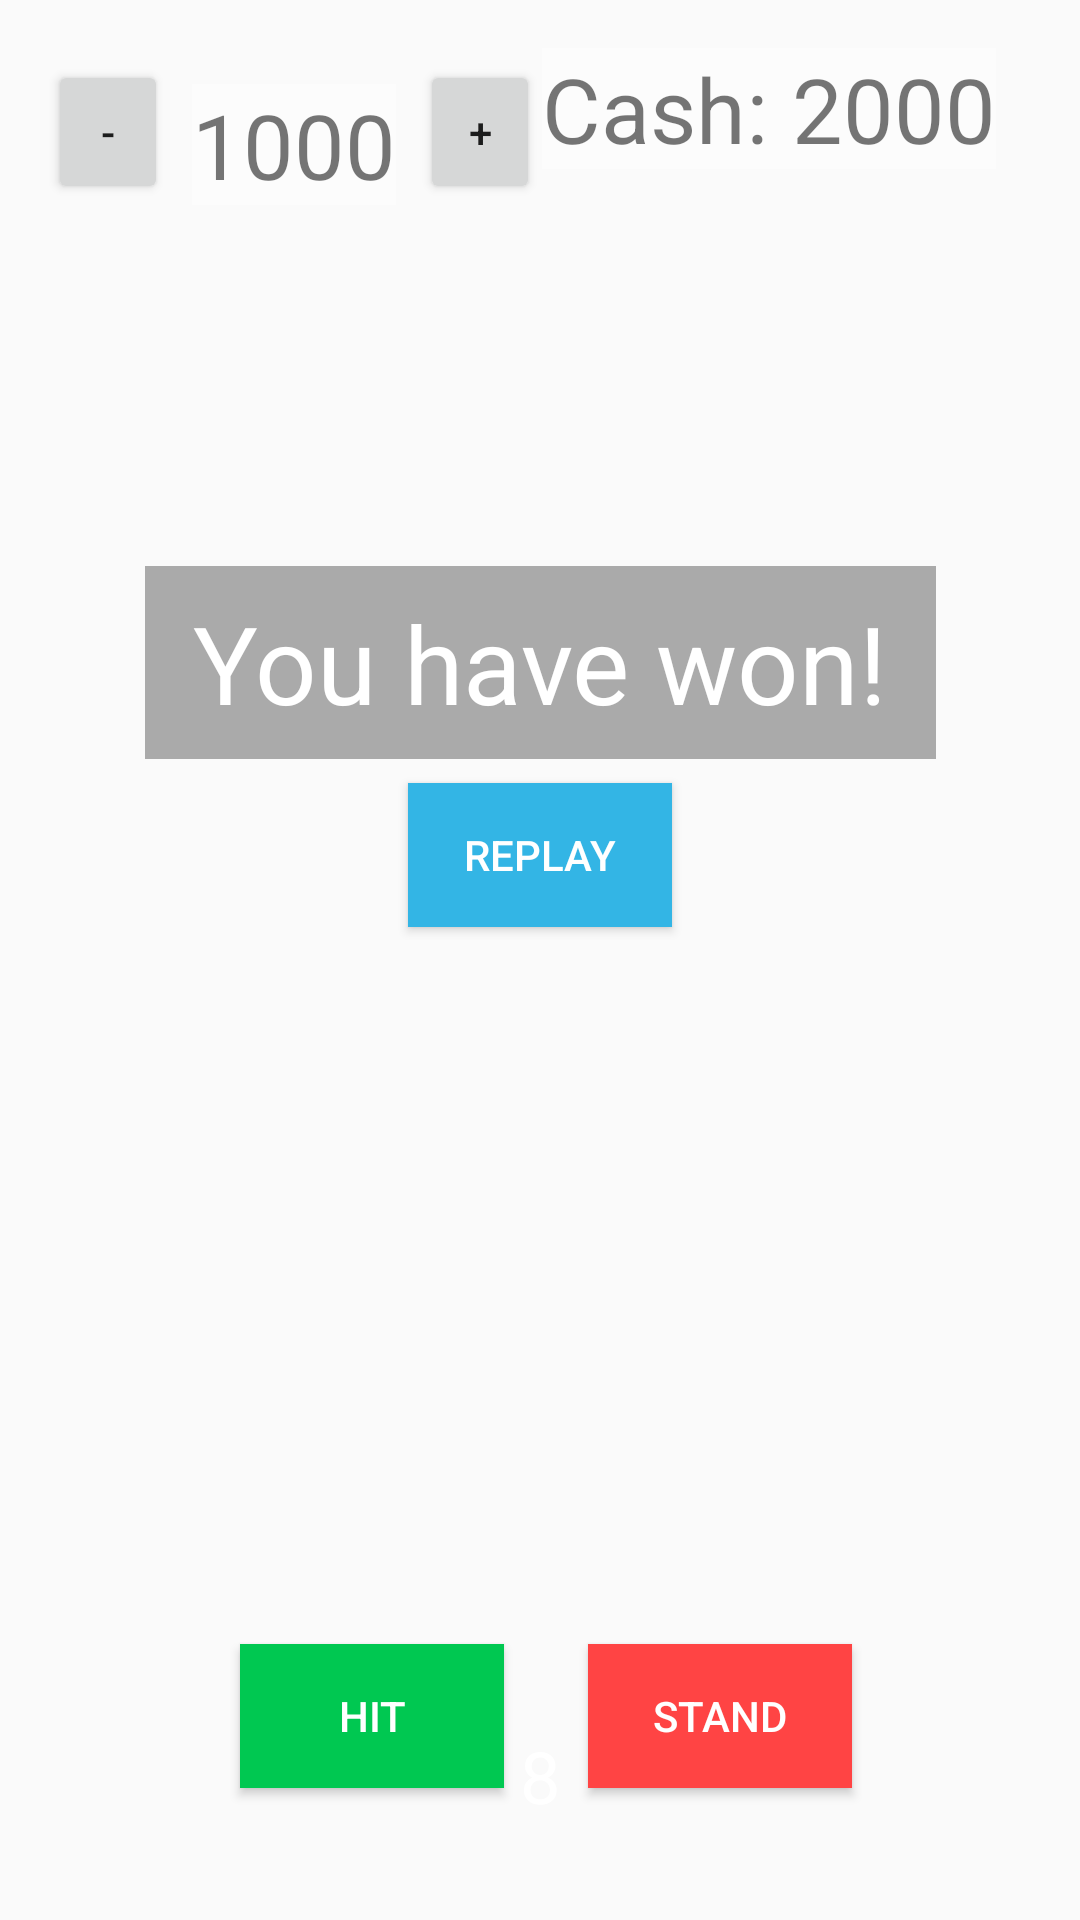

Write the Android layout XML for this screen, with the resource values it uses.
<!-- AndroidManifest.xml: application theme AppTheme -->
<!-- res/layout/activity_main.xml -->
<?xml version="1.0" encoding="utf-8"?>
<android.support.constraint.ConstraintLayout
  xmlns:android="http://schemas.android.com/apk/res/android"
  xmlns:app="http://schemas.android.com/apk/res-auto"
  xmlns:tools="http://schemas.android.com/tools"
  android:id="@+id/screen"
  android:layout_width="match_parent"
  android:layout_height="match_parent"
  android:background="@drawable/bg"
  tools:context="com.example.blackjack.activities.MainActivity">

  <ScrollView
    android:id="@+id/dealer_cards_scroll_view"
    android:layout_width="475dp"
    android:layout_height="145dp"
    android:layout_marginEnd="8dp"
    android:layout_marginStart="8dp"
    android:layout_marginTop="28dp"
    app:layout_constraintEnd_toEndOf="parent"
    app:layout_constraintStart_toStartOf="parent"
    app:layout_constraintTop_toTopOf="parent">

    <LinearLayout
      android:id="@+id/dealer_cards_list"
      android:layout_width="match_parent"
      android:layout_height="wrap_content"
      android:gravity="center"
      android:orientation="horizontal">
    </LinearLayout>
  </ScrollView>

  <ScrollView
    android:id="@+id/player_cards_scroll_view"
    android:layout_width="479dp"
    android:layout_height="210dp"
    android:layout_marginEnd="8dp"
    android:layout_marginStart="16dp"
    android:orientation="horizontal"
    app:layout_constraintBottom_toBottomOf="parent"
    app:layout_constraintEnd_toEndOf="parent"
    app:layout_constraintHorizontal_bias="0.495"
    app:layout_constraintStart_toStartOf="parent">

    <LinearLayout
      android:id="@+id/player_cards_list"
      android:layout_width="match_parent"
      android:layout_height="wrap_content"
      android:gravity="center"
      android:orientation="horizontal">
    </LinearLayout>
  </ScrollView>

  <Button
    android:id="@+id/button"
    android:layout_width="wrap_content"
    android:layout_height="wrap_content"
    android:layout_marginBottom="44dp"
    android:layout_marginStart="80dp"
    android:background="@color/hitBtn"
    android:onClick="onHitClick"
    android:text="@string/hit_btn"
    android:textColor="@color/white"
    app:layout_constraintBottom_toBottomOf="parent"
    app:layout_constraintStart_toStartOf="parent"/>

  <Button
    android:id="@+id/button2"
    android:layout_width="wrap_content"
    android:layout_height="wrap_content"
    android:layout_marginBottom="44dp"
    android:layout_marginEnd="76dp"
    android:background="@color/standBtn"
    android:onClick="onStandClick"
    android:text="@string/stand_btn"
    android:textColor="@color/white"
    app:layout_constraintBottom_toBottomOf="parent"
    app:layout_constraintEnd_toEndOf="parent"/>

  <TextView
    android:id="@+id/hand_value"
    android:layout_width="wrap_content"
    android:layout_height="wrap_content"
    android:layout_marginBottom="32dp"
    android:layout_marginEnd="8dp"
    android:layout_marginStart="8dp"
    android:text="8"
    android:textColor="@android:color/background_light"
    android:textSize="24sp"
    app:layout_constraintBottom_toBottomOf="parent"
    app:layout_constraintEnd_toEndOf="parent"
    app:layout_constraintStart_toStartOf="parent"/>

  <Button
    android:id="@+id/replay_btn"
    android:layout_width="wrap_content"
    android:layout_height="wrap_content"
    android:layout_marginEnd="8dp"
    android:layout_marginStart="8dp"
    android:layout_marginTop="8dp"
    android:background="@color/replayBtn"
    android:onClick="onReplayClick"
    android:text="@string/replay_btn"
    android:textColor="@color/white"
    app:layout_constraintEnd_toEndOf="parent"
    app:layout_constraintStart_toStartOf="parent"
    app:layout_constraintTop_toBottomOf="@+id/game_status"/>

  <Button
    android:id="@+id/bet_increase_btn"
    android:layout_width="40dp"
    android:layout_height="wrap_content"
    android:layout_marginStart="8dp"
    android:layout_marginTop="20dp"
    android:onClick="onIncreaseBet"
    android:text="+"
    app:layout_constraintStart_toEndOf="@+id/bet_text"
    app:layout_constraintTop_toTopOf="parent"/>

  <Button
    android:id="@+id/bet_decrease_btn"
    android:layout_width="40dp"
    android:layout_height="wrap_content"
    android:layout_marginStart="16dp"
    android:layout_marginTop="20dp"
    android:onClick="onReduceBet"
    android:text="-"
    app:layout_constraintStart_toStartOf="parent"
    app:layout_constraintTop_toTopOf="parent"/>

  <TextView
    android:id="@+id/bet_text"
    android:layout_width="wrap_content"
    android:layout_height="wrap_content"
    android:layout_marginStart="8dp"
    android:layout_marginTop="28dp"
    android:background="@color/White50"
    android:text="1000"
    android:textSize="30sp"
    app:layout_constraintStart_toEndOf="@+id/bet_decrease_btn"
    app:layout_constraintTop_toTopOf="parent"/>

  <TextView
    android:id="@+id/textView4"
    android:layout_width="wrap_content"
    android:layout_height="wrap_content"
    android:layout_marginTop="16dp"
    android:background="@color/White50"
    android:paddingRight="8dp"
    android:text="@string/cash_text"
    android:textSize="30sp"
    app:layout_constraintEnd_toStartOf="@+id/cash_amount"
    app:layout_constraintTop_toTopOf="parent"/>

  <TextView
    android:id="@+id/cash_amount"
    android:layout_width="wrap_content"
    android:layout_height="wrap_content"
    android:layout_marginEnd="28dp"
    android:layout_marginTop="16dp"
    android:background="@color/White50"
    android:text="2000"
    android:textSize="30sp"
    app:layout_constraintEnd_toEndOf="parent"
    app:layout_constraintTop_toTopOf="parent"/>

  <TextView
    android:id="@+id/game_status"
    android:layout_width="wrap_content"
    android:layout_height="wrap_content"
    android:layout_marginBottom="8dp"
    android:layout_marginEnd="8dp"
    android:layout_marginStart="8dp"
    android:layout_marginTop="8dp"
    android:background="@android:color/darker_gray"
    android:paddingBottom="8dp"
    android:paddingLeft="16dp"
    android:paddingRight="16dp"
    android:paddingTop="8dp"
    android:text="You have won!"
    android:textColor="@android:color/background_light"
    android:textSize="36sp"
    app:layout_constraintBottom_toBottomOf="parent"
    app:layout_constraintEnd_toEndOf="parent"
    app:layout_constraintStart_toStartOf="parent"
    app:layout_constraintTop_toTopOf="parent"
    app:layout_constraintVertical_bias="0.323"/>

</android.support.constraint.ConstraintLayout>
<!-- resources referenced by this layout -->
<resources>
  <color name="White50">#80ffffff</color>
  <color name="hitBtn">#00C851</color>
  <color name="replayBtn">#33b5e5</color>
  <color name="standBtn">#ff4444</color>
  <color name="white">#FFFFFF</color>
  <string name="cash_text">Cash:</string>
  <string name="hit_btn">Hit</string>
  <string name="replay_btn">Replay</string>
  <string name="stand_btn">Stand</string>
  <style name="AppTheme" parent="Theme.AppCompat.Light.NoActionBar">
      
      <item name="android:windowNoTitle">true</item>
      <item name="android:windowActionBar">false</item>
      <item name="android:windowFullscreen">true</item>
      <item name="android:windowContentOverlay">@null</item>
      <item name="colorPrimary">@color/colorPrimary</item>
      <item name="colorPrimaryDark">@color/colorPrimaryDark</item>
      <item name="colorAccent">@color/colorAccent</item>
    </style>
  <color name="colorPrimary">#3F51B5</color>
  <color name="colorPrimaryDark">#303F9F</color>
  <color name="colorAccent">#FF4081</color>
</resources>
